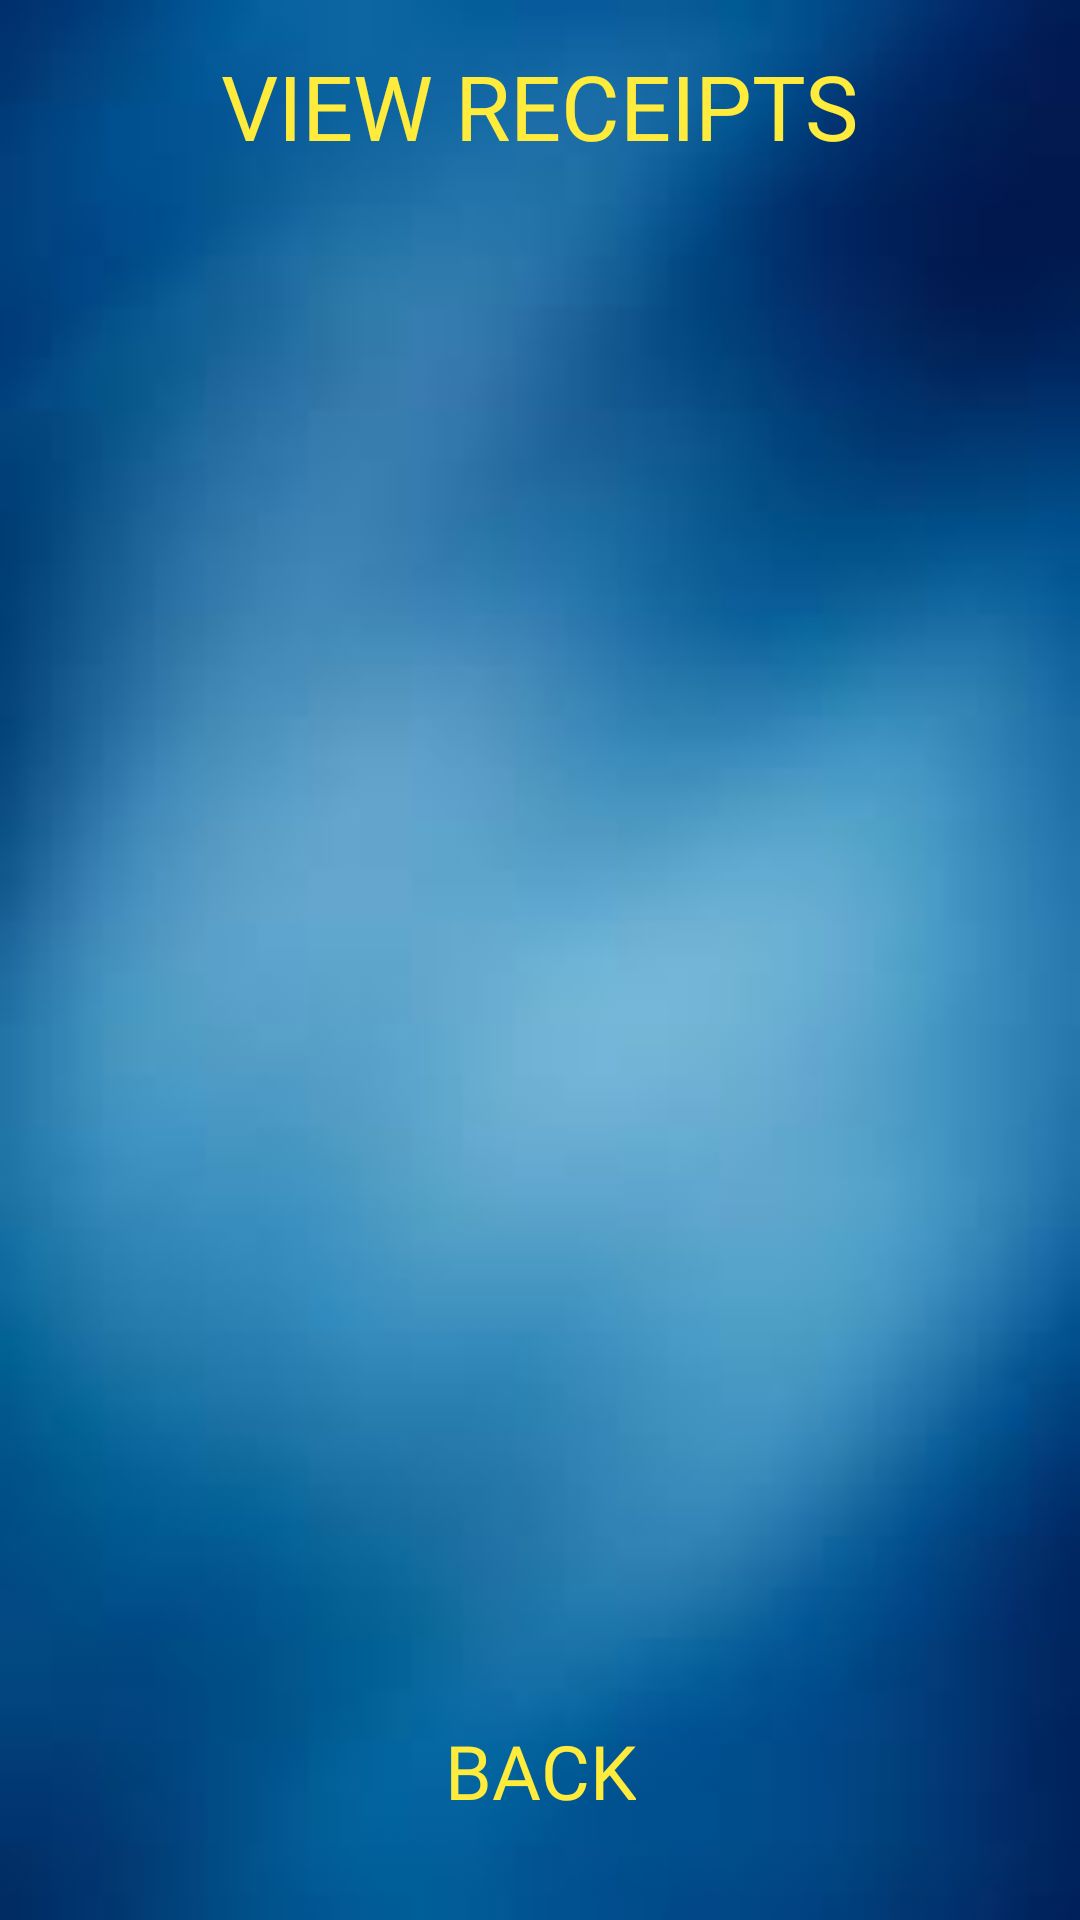

Here is an Android app screen rendered from its layout file. Give the layout XML and the strings, colors and styles it references.
<!-- AndroidManifest.xml: application theme AppTheme -->
<!-- res/layout/fragment_view_receipts.xml -->
<?xml version="1.0" encoding="utf-8"?>
<layout>

    <FrameLayout xmlns:android="http://schemas.android.com/apk/res/android"
        xmlns:app="http://schemas.android.com/apk/res-auto"
        xmlns:tools="http://schemas.android.com/tools"
        android:layout_width="match_parent"
        android:layout_height="match_parent"
        android:background="@drawable/background"
        android:orientation="vertical"
        tools:context=".fragments.cashRegisterFragments.ViewReceipts"
        android:id="@+id/frameViewReceipts">

        <androidx.constraintlayout.widget.ConstraintLayout
            android:layout_width="match_parent"
            android:layout_height="match_parent">

            <TextView
                android:id="@+id/tvTitle"
                style="@style/login"
                android:layout_width="wrap_content"
                android:layout_height="wrap_content"
                android:layout_marginStart="15dp"
                android:layout_marginTop="15dp"
                android:layout_marginEnd="15dp"
                android:layout_marginBottom="15dp"
                android:text="@string/VIEW_RECEIPTS"
                android:textSize="30dp"
                app:layout_constraintBottom_toBottomOf="parent"
                app:layout_constraintEnd_toEndOf="parent"
                app:layout_constraintStart_toStartOf="parent"
                app:layout_constraintTop_toTopOf="parent"
                app:layout_constraintVertical_bias="0.0" />

            <LinearLayout
                android:id="@+id/linearLayout2"
                android:layout_width="match_parent"
                android:layout_height="match_parent"
                android:layout_marginTop="100dp"
                android:layout_marginBottom="100dp"
                app:layout_constraintBottom_toBottomOf="parent"
                app:layout_constraintEnd_toEndOf="parent"
                app:layout_constraintStart_toStartOf="parent"
                app:layout_constraintTop_toTopOf="parent">

                <androidx.recyclerview.widget.RecyclerView
                    android:id="@+id/rvViewReceipts"
                    android:layout_width="match_parent"
                    android:layout_height="match_parent" />

            </LinearLayout>

            <Button
                android:id="@+id/btnBack"
                style="@style/Widget.AppCompat.Button.Borderless"
                android:layout_width="wrap_content"
                android:layout_height="wrap_content"
                android:layout_marginStart="15dp"
                android:layout_marginTop="15dp"
                android:layout_marginEnd="15dp"
                android:layout_marginBottom="15dp"
                android:fontFamily="@font/aclonica"
                android:text="@string/BACK"
                android:textColor="@color/YELLOW"
                android:textSize="@dimen/buttonInvoice"
                app:layout_constraintBottom_toBottomOf="parent"
                app:layout_constraintEnd_toEndOf="parent"
                app:layout_constraintStart_toStartOf="parent"
                app:layout_constraintTop_toBottomOf="@+id/linearLayout2" />

        </androidx.constraintlayout.widget.ConstraintLayout>

    </FrameLayout>
</layout>
<!-- resources referenced by this layout -->
<resources>
  <color name="YELLOW">#FFEB3B</color>
  <dimen name="buttonInvoice">25dp</dimen>
  <!-- drawable background: jpg bitmap (drawable-v24, 2102 bytes) -->
  <string name="BACK">Back</string>
  <string name="VIEW_RECEIPTS">VIEW RECEIPTS</string>
  <style name="login">
          <item name="fontFamily">@font/aclonica</item>
          <item name="android:textColor">@color/YELLOW</item>
          <item name="android:textSize">@dimen/login</item>
      </style>
  <style name="AppTheme" parent="Theme.AppCompat.Light.NoActionBar">
          
          <item name="colorPrimary">@color/colorPrimary</item>
          <item name="colorPrimaryDark">@color/colorPrimaryDark</item>
          <item name="colorAccent">@color/colorAccent</item>
  
          <item name="android:windowFullscreen">true</item>
          <item name="windowActionBar">false</item>
          <item name="windowNoTitle">true</item>
      </style>
  <dimen name="login">75dp</dimen>
  <color name="colorPrimary">#6200EE</color>
  <color name="colorPrimaryDark">#3700B3</color>
  <color name="colorAccent">#03DAC5</color>
</resources>
